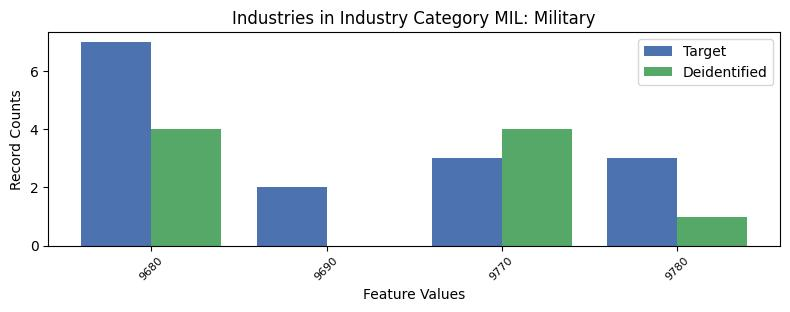

The file beside this chart, header and first rows:
, INDP, count_target, count_deidentified
2, 9680, 7, 4.0
0, 9690, 2, 0.0
3, 9770, 3, 4.0
1, 9780, 3, 1.0
